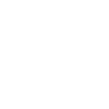
t = 0.00 s
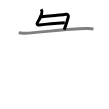
t = 2.50 s
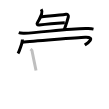
t = 5.25 s
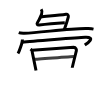
t = 7.75 s
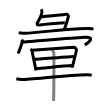
t = 10.50 s
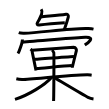
t = 13.00 s

The animated SVG that drew these frames (rendered in a browser with its animation timeline set to each time). Animation: 13 SMIL elements (animate=13); one cycle of 13.00 s.

<svg width="109px" height="109px" viewBox="0 0 px 109px" xmlns="http://www.w3.org/2000/svg" xmlns:xlink="http://www.w3.org/1999/xlink" xml:space="preserve" version="1.1"  baseProfile="full">
<path d="M41.2,9.25c0.79,1.19,1.12,3.07,0.4,4.84C40,18,39.75,19.25,37.5,22.52c-0.94,1.37-0.25,2.73,1.68,2.48c8.03-1.02,13.69-1.55,25.63-2.28" style="fill:none;stroke:black;stroke-width:3;opacity:0">
  <animate attributeType="CSS" attributeName="opacity" from="0" to="1" begin="0s" dur="1s" repeatCount="Indefinite" fill="freeze" />
</path>
<path d="M40.75,16.96c5.5-0.71,17.75-1.46,25.27-2.71c1.72-0.29,2.68,1.31,2.25,2.95c-1.61,6.08-2.02,6.55-4.05,12.55" style="fill:none;stroke:black;stroke-width:3;opacity:0">
  <animate attributeType="CSS" attributeName="opacity" from="0" to="1" begin="1s" dur="1s" repeatCount="Indefinite" fill="freeze" />
</path>
<path d="M18.75,32.71c1.49,0.53,4.22,0.58,5.71,0.53c15.79-0.49,48.18-5.38,63.82-4.63c2.48,0.12,3.97,0.25,5.22,0.52" style="fill:none;stroke:black;stroke-width:3;opacity:0">
  <animate attributeType="CSS" attributeName="opacity" from="0" to="1" begin="2s" dur="1s" repeatCount="Indefinite" fill="freeze" />
</path>
<path d="M22.41,39.38c0,3.2-3.03,11.98-4.41,14.12" style="fill:none;stroke:black;stroke-width:3;opacity:0">
  <animate attributeType="CSS" attributeName="opacity" from="0" to="1" begin="3s" dur="1s" repeatCount="Indefinite" fill="freeze" />
</path>
<path d="M22.24,42.21c8.74-0.88,55.85-4.54,62.94-4.88c11.08-0.52,2.35,5.89-0.41,7.78" style="fill:none;stroke:black;stroke-width:3;opacity:0">
  <animate attributeType="CSS" attributeName="opacity" from="0" to="1" begin="4s" dur="1s" repeatCount="Indefinite" fill="freeze" />
</path>
<path d="M30.47,49.12c0.65,0.48,1.57,1.06,1.57,1.71c0,0.65,3.85,19.03,3.97,19.68" style="fill:none;stroke:black;stroke-width:3;opacity:0">
  <animate attributeType="CSS" attributeName="opacity" from="0" to="1" begin="5s" dur="1s" repeatCount="Indefinite" fill="freeze" />
</path>
<path d="M32.17,50.19c1.94-0.08,39.76-2.95,41.53-2.95c2.33,0.01,2.8,2.89,2.69,3.37c-0.23,0.98-4.15,16.67-4.15,17.16" style="fill:none;stroke:black;stroke-width:3;opacity:0">
  <animate attributeType="CSS" attributeName="opacity" from="0" to="1" begin="6s" dur="1s" repeatCount="Indefinite" fill="freeze" />
</path>
<path d="M33.84,59.33c2.62,0,37.13-2.9,40.1-2.9" style="fill:none;stroke:black;stroke-width:3;opacity:0">
  <animate attributeType="CSS" attributeName="opacity" from="0" to="1" begin="7s" dur="1s" repeatCount="Indefinite" fill="freeze" />
</path>
<path d="M36.8,68.52c5.34-0.35,28.42-2.61,35.08-2.91" style="fill:none;stroke:black;stroke-width:3;opacity:0">
  <animate attributeType="CSS" attributeName="opacity" from="0" to="1" begin="8s" dur="1s" repeatCount="Indefinite" fill="freeze" />
</path>
<path d="M16.33,78.81c0.91,0.22,3.32,0.59,5.73,0.67c6.64,0.22,45.73-4.28,65.05-4.72c2.41-0.06,3.02,0.22,4.53,0.45" style="fill:none;stroke:black;stroke-width:3;opacity:0">
  <animate attributeType="CSS" attributeName="opacity" from="0" to="1" begin="9s" dur="1s" repeatCount="Indefinite" fill="freeze" />
</path>
<path d="M51.67,50.13c1.19,0.31,1.91,1.91,2.15,2.54c0.24,0.63,0,44.41-0.24,48.33" style="fill:none;stroke:black;stroke-width:3;opacity:0">
  <animate attributeType="CSS" attributeName="opacity" from="0" to="1" begin="10s" dur="1s" repeatCount="Indefinite" fill="freeze" />
</path>
<path d="M51.51,77.48C45.08,84.83,28.37,95.22,15,99.38" style="fill:none;stroke:black;stroke-width:3;opacity:0">
  <animate attributeType="CSS" attributeName="opacity" from="0" to="1" begin="11s" dur="1s" repeatCount="Indefinite" fill="freeze" />
</path>
<path d="M54.32,77.67c5.21,2.93,28.04,16.78,33.7,19.66c1.92,0.97,3.56,1.39,5.48,1.67" style="fill:none;stroke:black;stroke-width:3;opacity:0">
  <animate attributeType="CSS" attributeName="opacity" from="0" to="1" begin="12s" dur="1s" repeatCount="Indefinite" fill="freeze" />
</path>
</svg>
